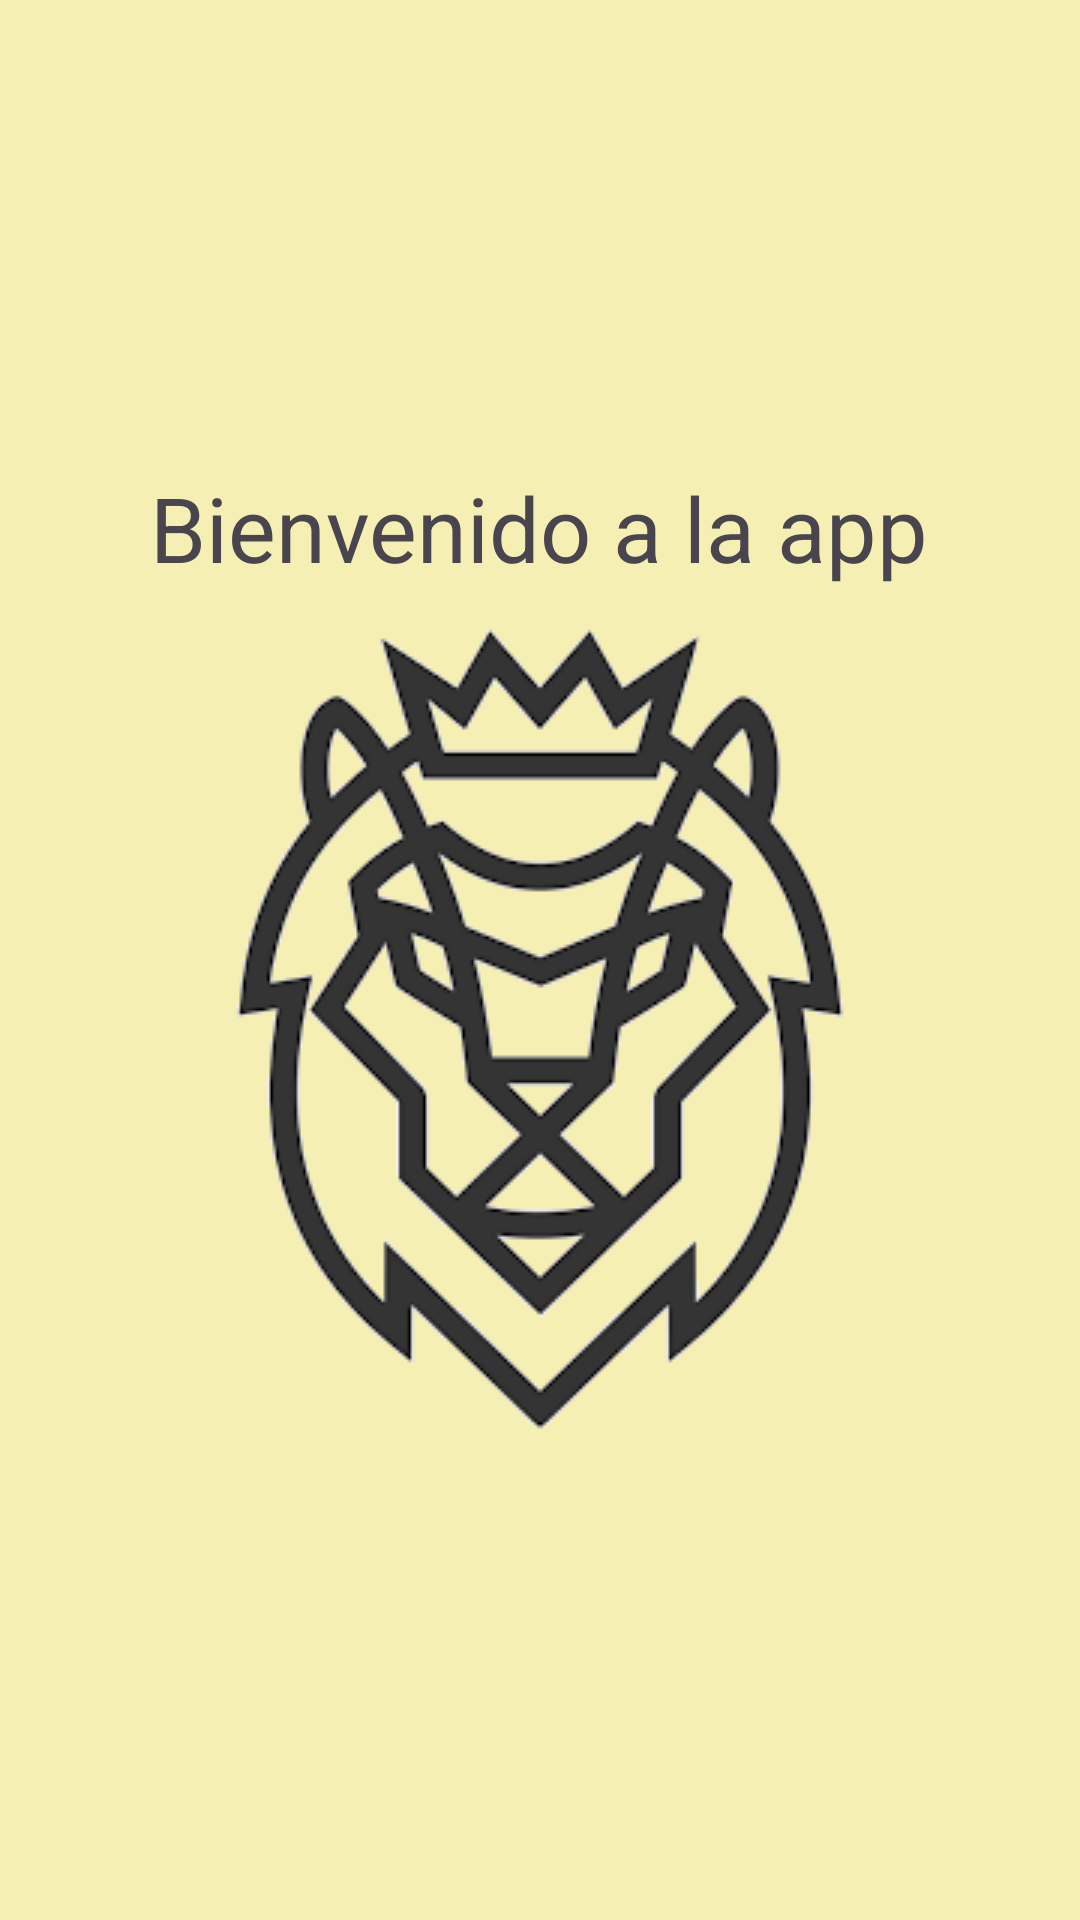

Here is an Android app screen rendered from its layout file. Give the layout XML and the strings, colors and styles it references.
<!-- AndroidManifest.xml: application theme Theme.JonathanCardenasAplicacionesBiometricas -->
<!-- res/layout/activity_home.xml -->
<?xml version="1.0" encoding="utf-8"?>
<LinearLayout xmlns:android="http://schemas.android.com/apk/res/android"
    android:layout_width="match_parent"
    android:layout_height="match_parent"
    android:gravity="center"
    android:background="@color/background_main"
    android:orientation="vertical">

    <TextView
        android:id="@+id/tvWelcome"
        android:textSize="30sp"
        android:layout_width="wrap_content"
        android:layout_height="wrap_content"
        android:text="Bienvenido a la app"/>

    <ImageView
        android:id="@+id/ivWelcome"
        android:layout_width="wrap_content"
        android:layout_height="wrap_content"
        android:src="@drawable/welcome"
        android:contentDescription="Imagen de bienvenida"
        android:layout_gravity="center"/>


</LinearLayout>
<!-- resources referenced by this layout -->
<resources>
  <color name="background_main">#F6EFB4</color>
  <!-- drawable welcome: png bitmap (drawable, 36606 bytes) -->
  <style name="Theme.JonathanCardenasAplicacionesBiometricas" parent="Base.Theme.JonathanCardenasAplicacionesBiometricas" />
  <style name="Base.Theme.JonathanCardenasAplicacionesBiometricas" parent="Theme.Material3.DayNight.NoActionBar">
          
          
      </style>
</resources>
